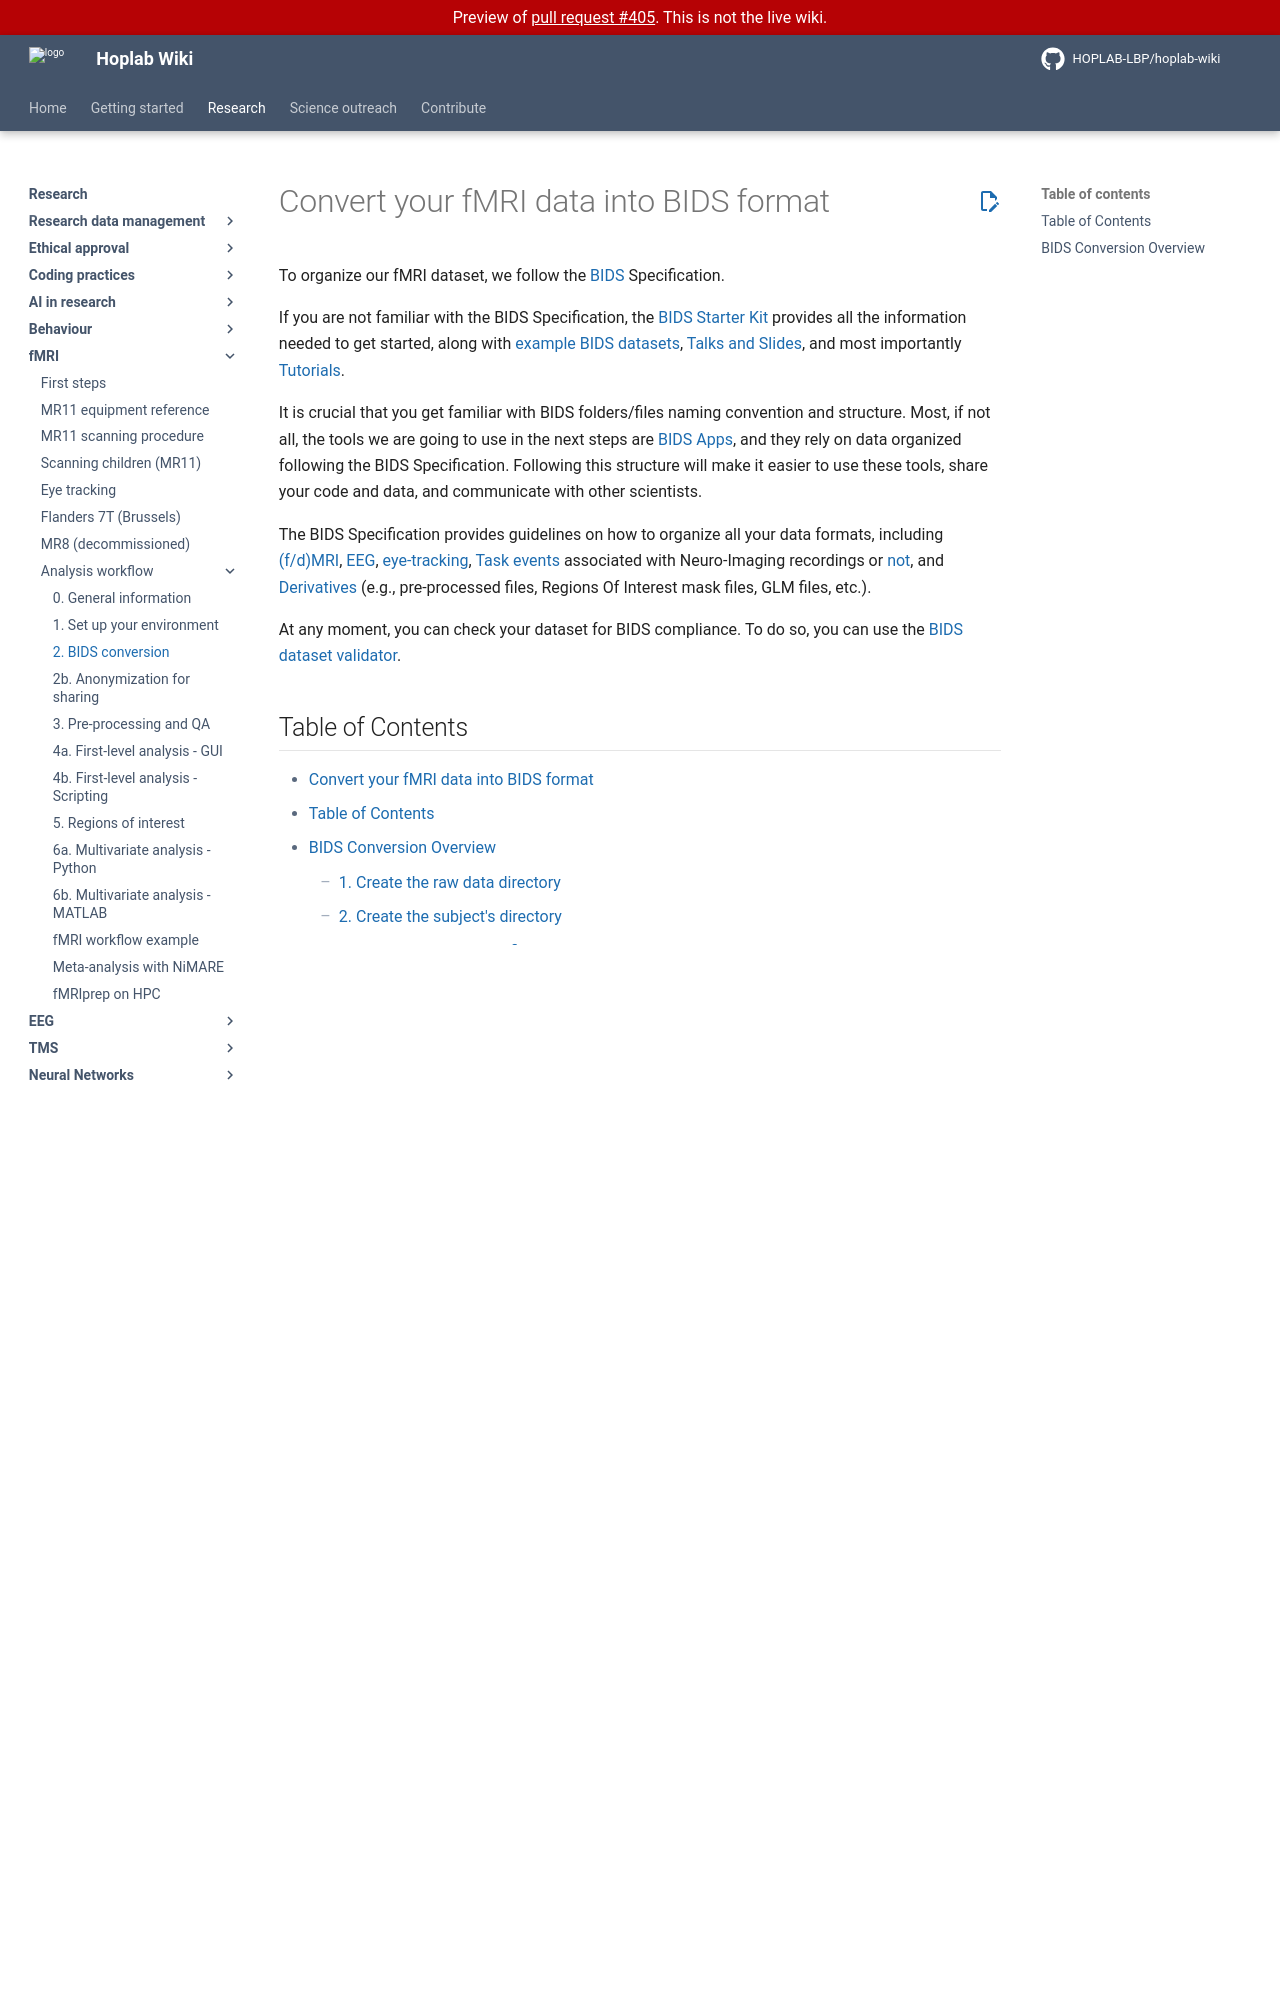

repository: HOPLAB-LBP/hoplab-wiki · page: pr-preview/pr-405/research/fmri/analysis/fmri-bids-conversion.html · generator: mkdocs

# Convert your fMRI data into BIDS format

To organize our fMRI dataset, we follow the [BIDS](https://bids-specification.readthedocs.io/en/stable/introduction.html) Specification.

If you are not familiar with the BIDS Specification, the [BIDS Starter Kit](https://bids-standard.github.io/bids-starter-kit/index.html) provides all the information needed to get started, along with [example BIDS datasets](https://bids-standard.github.io/bids-starter-kit/dataset_examples.html), [Talks and Slides](https://bids-standard.github.io/bids-starter-kit/talks.html), and most importantly [Tutorials](https://bids-standard.github.io/bids-starter-kit/tutorials/tutorials.html).

It is crucial that you get familiar with BIDS folders/files naming convention and structure. Most, if not all, the tools we are going to use in the next steps are [BIDS Apps](https://bids-apps.neuroimaging.io/apps/), and they rely on data organized following the BIDS Specification. Following this structure will make it easier to use these tools, share your code and data, and communicate with other scientists.

The BIDS Specification provides guidelines on how to organize all your data formats, including [(f/d)MRI](https://bids-specification.readthedocs.io/en/stable/modality-specific-files/magnetic-resonance-imaging-data.html), [EEG](https://bids-specification.readthedocs.io/en/stable/modality-specific-files/electroencephalography.html), [eye-tracking](https://bids-specification.readthedocs.io/en/stable/modality-specific-files/physiological-and-other-continuous-recordings.html), [Task events](https://bids-specification.readthedocs.io/en/stable/modality-specific-files/task-events.html) associated with Neuro-Imaging recordings or [not](https://bids-specification.readthedocs.io/en/stable/modality-specific-files/behavioral-experiments.html), and [Derivatives](https://bids-specification.readthedocs.io/en/stable/derivatives/imaging.html) (e.g., pre-processed files, Regions Of Interest mask files, GLM files, etc.).

At any moment, you can check your dataset for BIDS compliance. To do so, you can use the [BIDS dataset validator](https://bids-standard.github.io/bids-validator/).

## Table of Contents

- [Convert your fMRI data into BIDS format](#convert-your-fmri-data-into-bids-format)
  - [Table of Contents](#table-of-contents)
  - [BIDS Conversion Overview](#bids-conversion-overview)
    - [1. Create the raw data directory](#1-create-the-raw-data-directory)
    - [2. Create the subject's directory](#2-create-the-subjects-directory)
    - [3. Organize your source files](#3-organize-your-source-files)
    - [4. Convert DICOM files](#4-convert-dicom-files)
    - [5. Create the BIDS directory](#5-create-the-bids-directory)
    - [6. Organise the BIDS directory](#6-organise-the-bids-directory)
    - [7. Create JSON sidecar files](#7-create-json-sidecar-files)
    - [8. Create event files](#8-create-event-files)
    - [9. Create additional BIDS files](#9-create-additional-bids-files)
    - [10. Validating Your BIDS Structure](#10-validating-your-bids-structure)

## BIDS Conversion Overview

Here's a high-level overview of the steps involved in arranging your data in a BIDS-compatible way. While this provides a general understanding, most of these steps should be performed using the code provided in each sub-section to minimize errors. After scanning participants, you'll obtain data from two primary sources:

1. The scanner: **functional** and **structural** outputs (`DICOM` files).
2. The stimulus presentation computer: **behavioural** outputs (mainly `log` files and `mat` files) and potentially eye-tracking data (`edf` files or `tsv` files).

As you turn your raw data into a BIDS-compatible format, your project directory will change considerably. The folder trees below show you how each steps will affect your working directory, with changing folders and file in **bold** for each step.

---

### 1. Create the raw data directory

<pre><code>
<b>myproject</b>
└── <b>sourcedata</b>
</code></pre>

Your first step is to organize your files in a `sourcedata` folder. Follow the structure outlined in [How to store raw data](./fmri-general.md#how-to-store-raw-data): have one main project folder (e.g. `myproject`), and a `sourcedata` folder in it.

---
